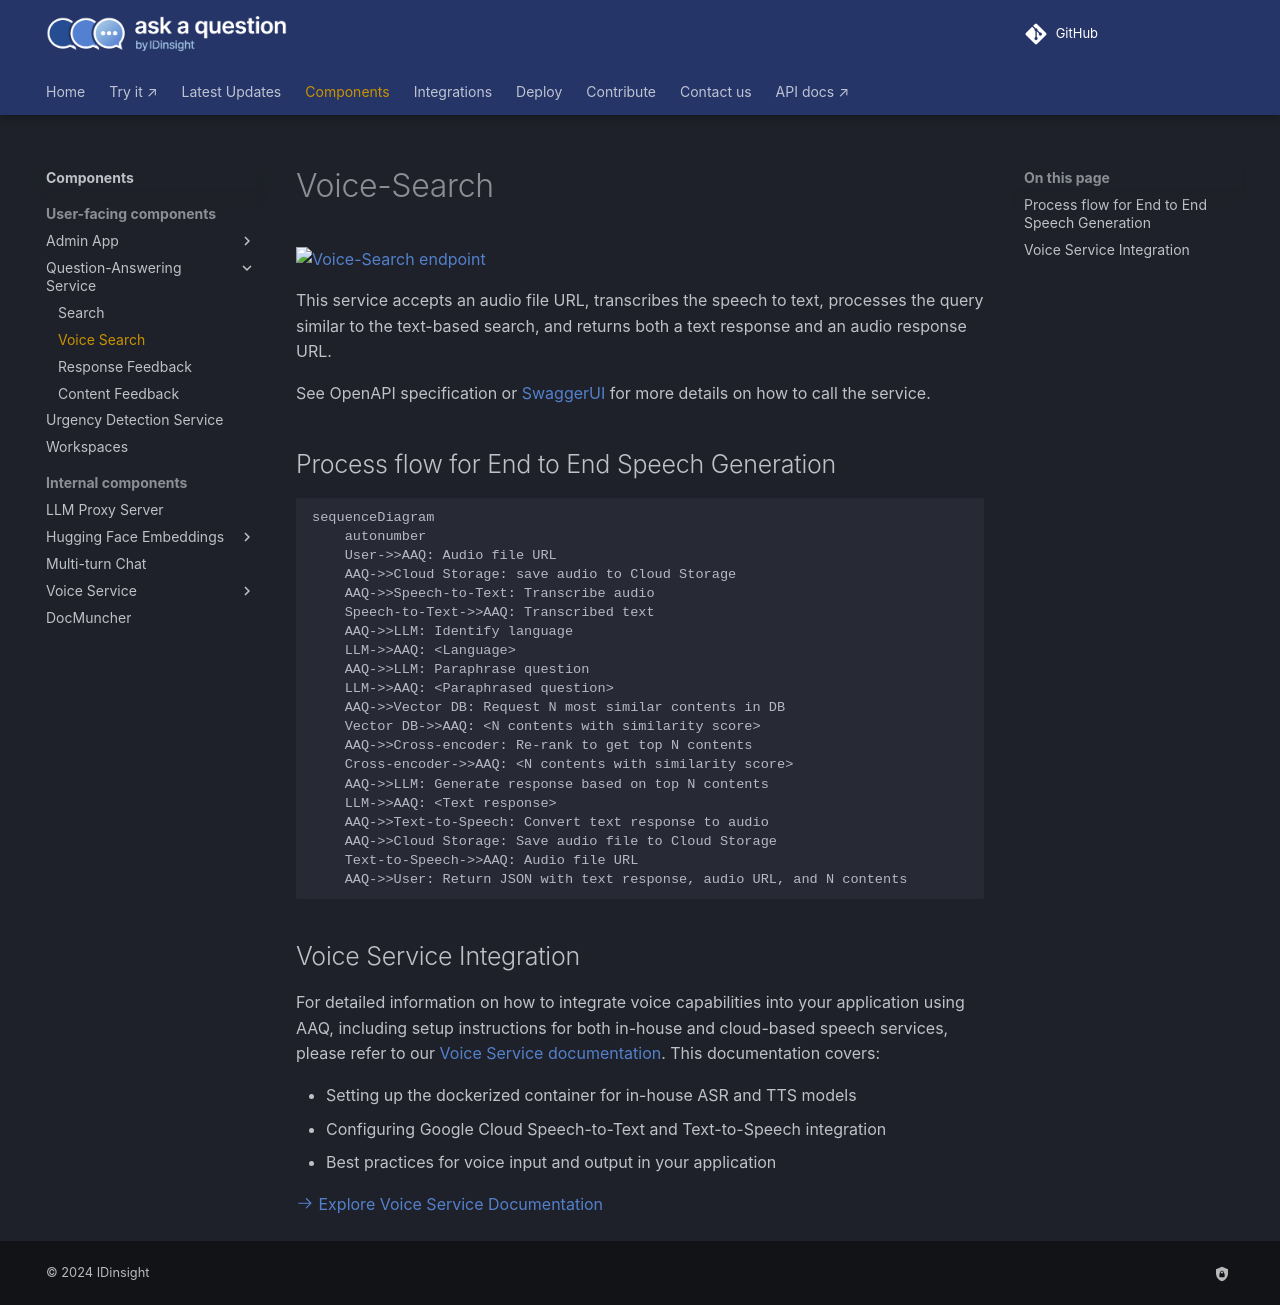

repository: IDinsight/ask-a-question · page: v1.4.0/components/qa-service/voice-search/index.html · generator: mkdocs

# Voice-Search

![Voice-Search endpoint](./voice-search.png)

This service accepts an audio file URL, transcribes the speech to text, processes the query similar to the text-based search, and returns both a text response and an audio response URL.

See OpenAPI specification or [SwaggerUI](index.md/#swaggerui) for more details on how to call the service.

## Process flow for End to End Speech Generation

```mermaid
sequenceDiagram
    autonumber
    User->>AAQ: Audio file URL
    AAQ->>Cloud Storage: save audio to Cloud Storage
    AAQ->>Speech-to-Text: Transcribe audio
    Speech-to-Text->>AAQ: Transcribed text
    AAQ->>LLM: Identify language
    LLM->>AAQ: <Language>
    AAQ->>LLM: Paraphrase question
    LLM->>AAQ: <Paraphrased question>
    AAQ->>Vector DB: Request N most similar contents in DB
    Vector DB->>AAQ: <N contents with similarity score>
    AAQ->>Cross-encoder: Re-rank to get top N contents
    Cross-encoder->>AAQ: <N contents with similarity score>
    AAQ->>LLM: Generate response based on top N contents
    LLM->>AAQ: <Text response>
    AAQ->>Text-to-Speech: Convert text response to audio
    AAQ->>Cloud Storage: Save audio file to Cloud Storage
    Text-to-Speech->>AAQ: Audio file URL
    AAQ->>User: Return JSON with text response, audio URL, and N contents
```

## Voice Service Integration

For detailed information on how to integrate voice capabilities into your application using AAQ, including setup instructions for both in-house and cloud-based speech services, please refer to our [Voice Service documentation](../voice-service/index.md). This documentation covers:

- Setting up the dockerized container for in-house ASR and TTS models
- Configuring Google Cloud Speech-to-Text and Text-to-Speech integration
- Best practices for voice input and output in your application

[:octicons-arrow-right-24: Explore Voice Service Documentation](../voice-service/index.md)
